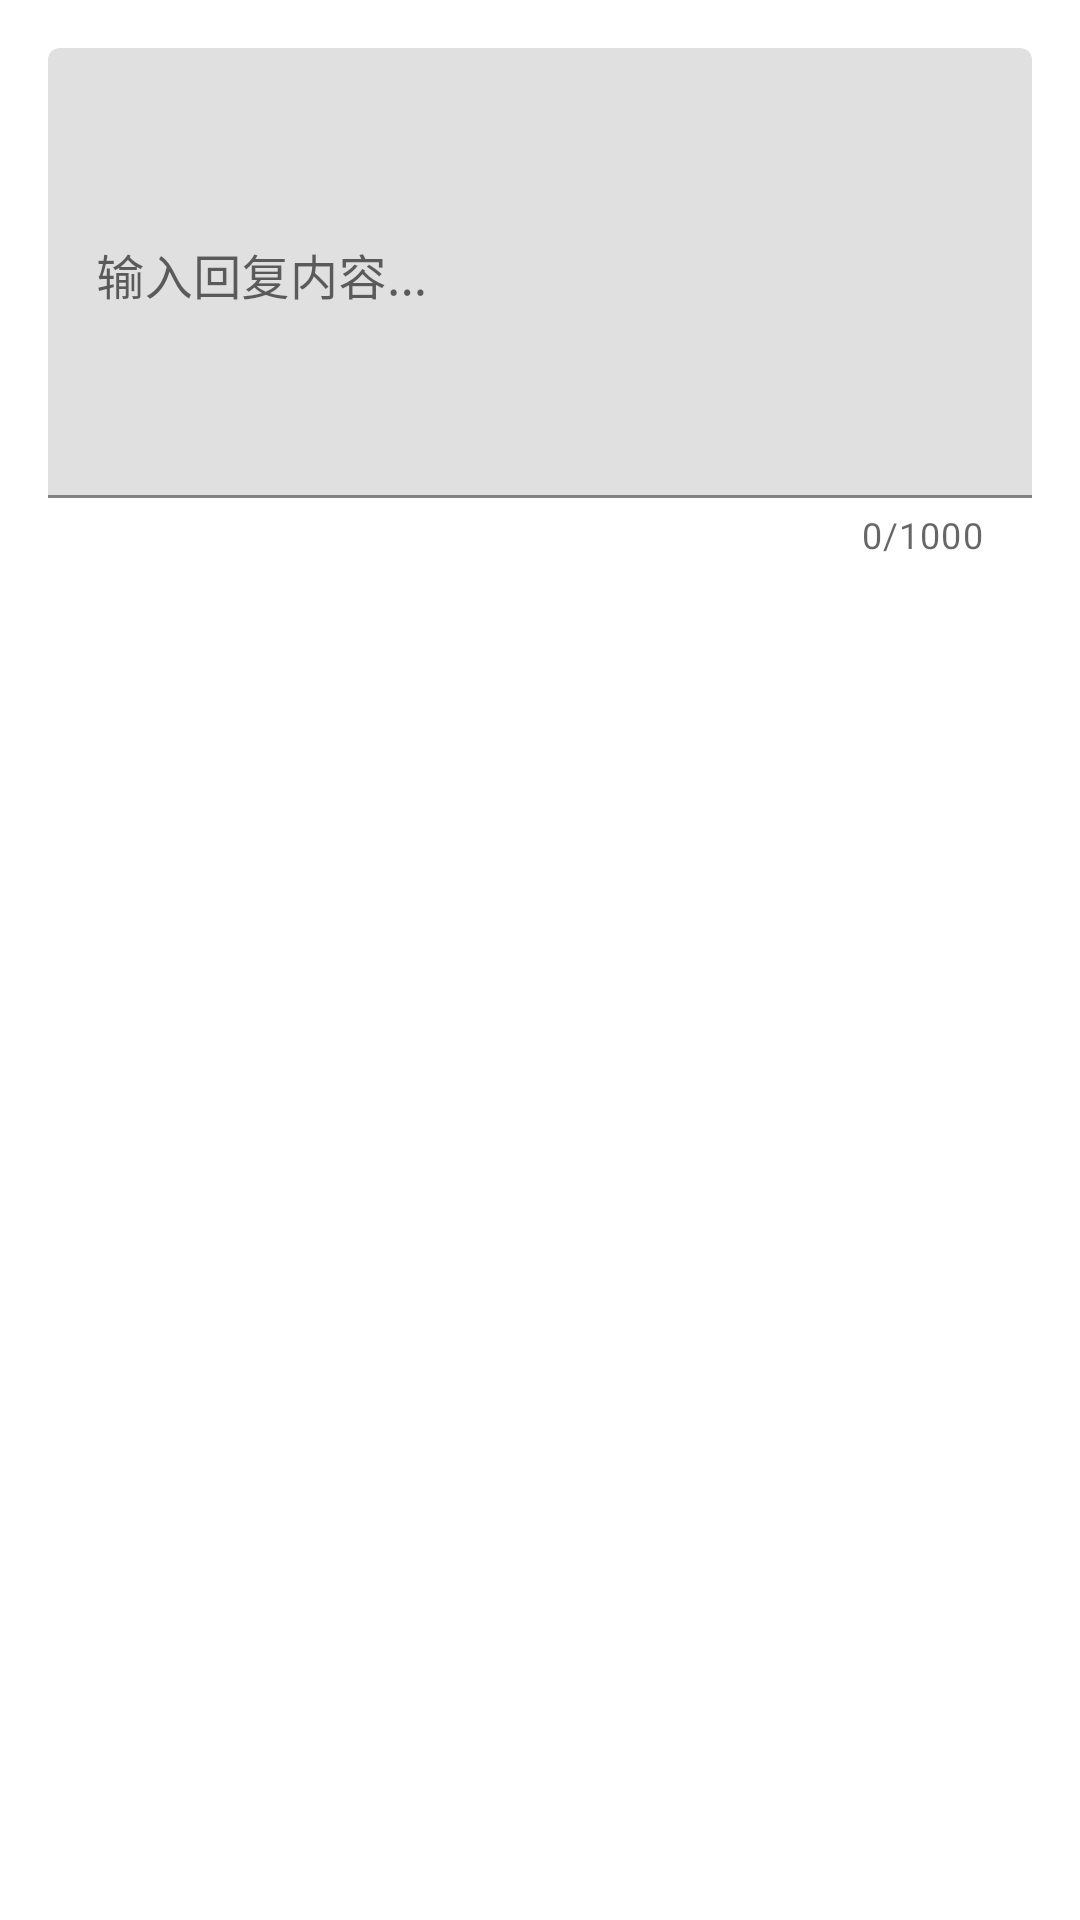

Reconstruct the res/layout file that produces this screen, plus the resources it refers to.
<!-- AndroidManifest.xml: application theme Theme.ClassInteractionSystem -->
<!-- res/layout/dialog_reply.xml -->
<?xml version="1.0" encoding="utf-8"?>
<LinearLayout xmlns:android="http://schemas.android.com/apk/res/android"
    android:layout_width="match_parent"
    android:layout_height="wrap_content"
    xmlns:app="http://schemas.android.com/apk/res-auto"
    android:orientation="vertical"
    android:padding="16dp">

    <com.google.android.material.textfield.TextInputLayout
        android:layout_width="match_parent"
        android:layout_height="wrap_content"
        app:counterEnabled="true"
        app:counterMaxLength="1000">

        <com.google.android.material.textfield.TextInputEditText
            android:id="@+id/et_reply"
            android:layout_width="match_parent"
            android:layout_height="150dp"
            android:hint="输入回复内容..."
            android:inputType="textMultiLine"
            android:gravity="top"
            android:maxLines="8"/>

    </com.google.android.material.textfield.TextInputLayout>
</LinearLayout>
<!-- resources referenced by this layout -->
<resources>
  <style name="Theme.ClassInteractionSystem" parent="Theme.MaterialComponents.DayNight.NoActionBar">
          
          <item name="colorPrimary">#03A9F4</item>
          <item name="colorPrimaryVariant">#03A9F4</item>
          <item name="colorOnPrimary">@color/white</item>
          
          <item name="colorSecondary">@color/teal_200</item>
          <item name="colorSecondaryVariant">@color/teal_700</item>
          <item name="colorOnSecondary">@color/black</item>
          
          <item name="android:statusBarColor">?attr/colorPrimaryVariant</item>
          
  
  
      </style>
  <color name="white">#FFFFFFFF</color>
  <color name="teal_200">#FF03DAC5</color>
  <color name="teal_700">#FF018786</color>
  <color name="black">#FF000000</color>
</resources>
